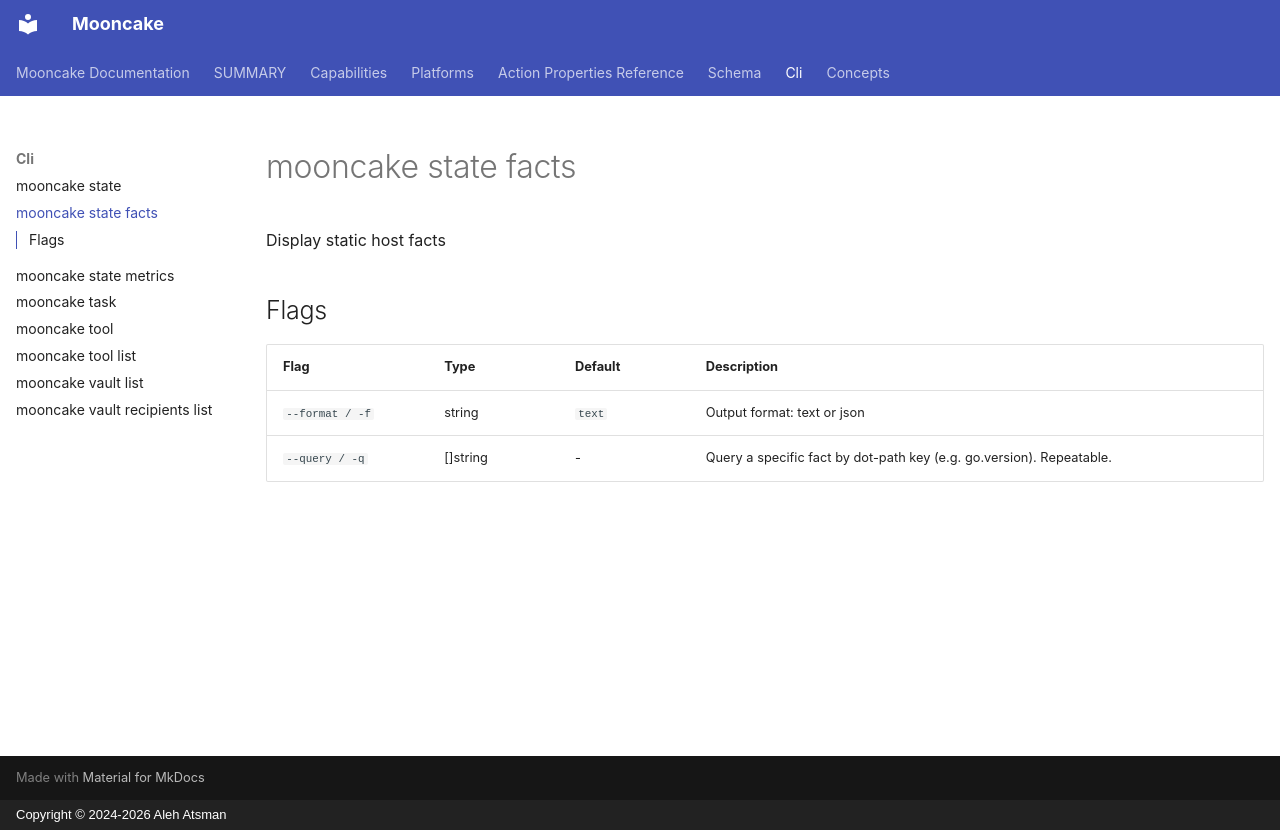

repository: alehatsman/mooncake · page: cli/state_facts/index.html · generator: mkdocs · copyright: Copyright © 2024-2026 Aleh Atsman

---
type: command
name: mooncake state facts
---

# mooncake state facts

Display static host facts

## Flags

| Flag | Type | Default | Description |
|------|------|---------|-------------|
| `--format / -f` | string | `text` | Output format: text or json |
| `--query / -q` | []string | - | Query a specific fact by dot-path key (e.g. go.version). Repeatable. |

<!-- Generated by mooncake docs generate; version dev -->
